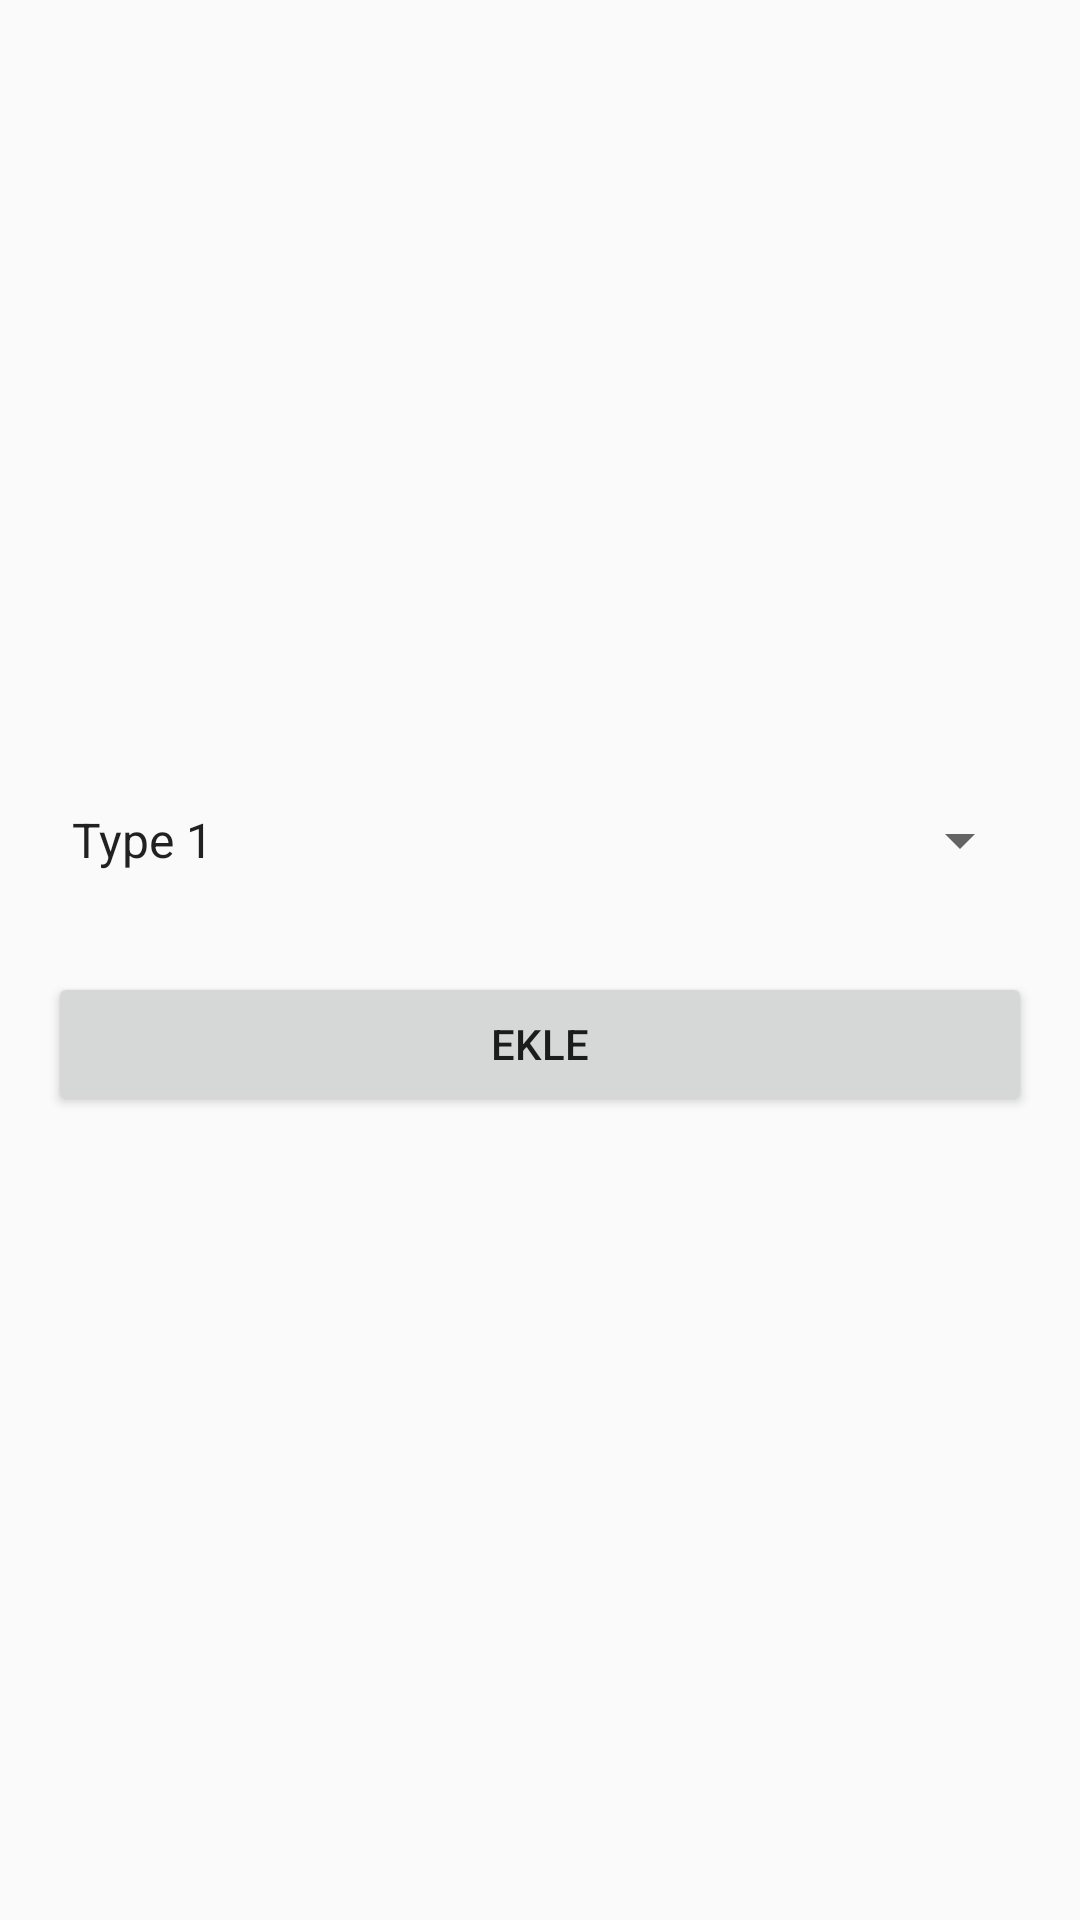

Here is an Android app screen rendered from its layout file. Give the layout XML and the strings, colors and styles it references.
<!-- AndroidManifest.xml: application theme AppTheme -->
<!-- res/layout/fragment_add.xml -->
<?xml version="1.0" encoding="utf-8"?>
<LinearLayout xmlns:android="http://schemas.android.com/apk/res/android"
    android:layout_width="match_parent"
    android:layout_height="match_parent"
    android:gravity="center"
    android:orientation="vertical">

    <androidx.appcompat.widget.AppCompatSpinner
        android:id="@+id/spinner"
        android:layout_width="match_parent"
        android:layout_height="wrap_content"
        android:layout_margin="@dimen/material_16dp"
        android:entries="@array/type_list"/>


    <androidx.appcompat.widget.AppCompatButton
        android:id="@+id/btn_add"
        android:layout_width="match_parent"
        android:layout_height="wrap_content"
        android:layout_margin="@dimen/material_16dp"
        android:text="@string/add" />
</LinearLayout>
<!-- resources referenced by this layout -->
<resources>
  <string-array name="type_list">
          <item>Type 1</item>
          <item>Type 2</item>
          <item>Type 3</item>
      </string-array>
  <dimen name="material_16dp">16dp</dimen>
  <string name="add">Ekle</string>
  <style name="AppTheme" parent="Theme.AppCompat.Light.DarkActionBar">
          
          <item name="colorPrimary">@color/colorPrimary</item>
          <item name="colorPrimaryDark">@color/colorPrimaryDark</item>
          <item name="colorAccent">@color/colorAccent</item>
          
          <item name="android:statusBarColor" tools:targetApi="l">?attr/colorPrimaryVariant</item>
          
          <item name="windowActionBar">false</item>
          <item name="windowNoTitle">true</item>
      </style>
  <color name="colorPrimary">#6200EE</color>
  <color name="colorPrimaryDark">#3700B3</color>
  <color name="colorAccent">#03DAC5</color>
</resources>
